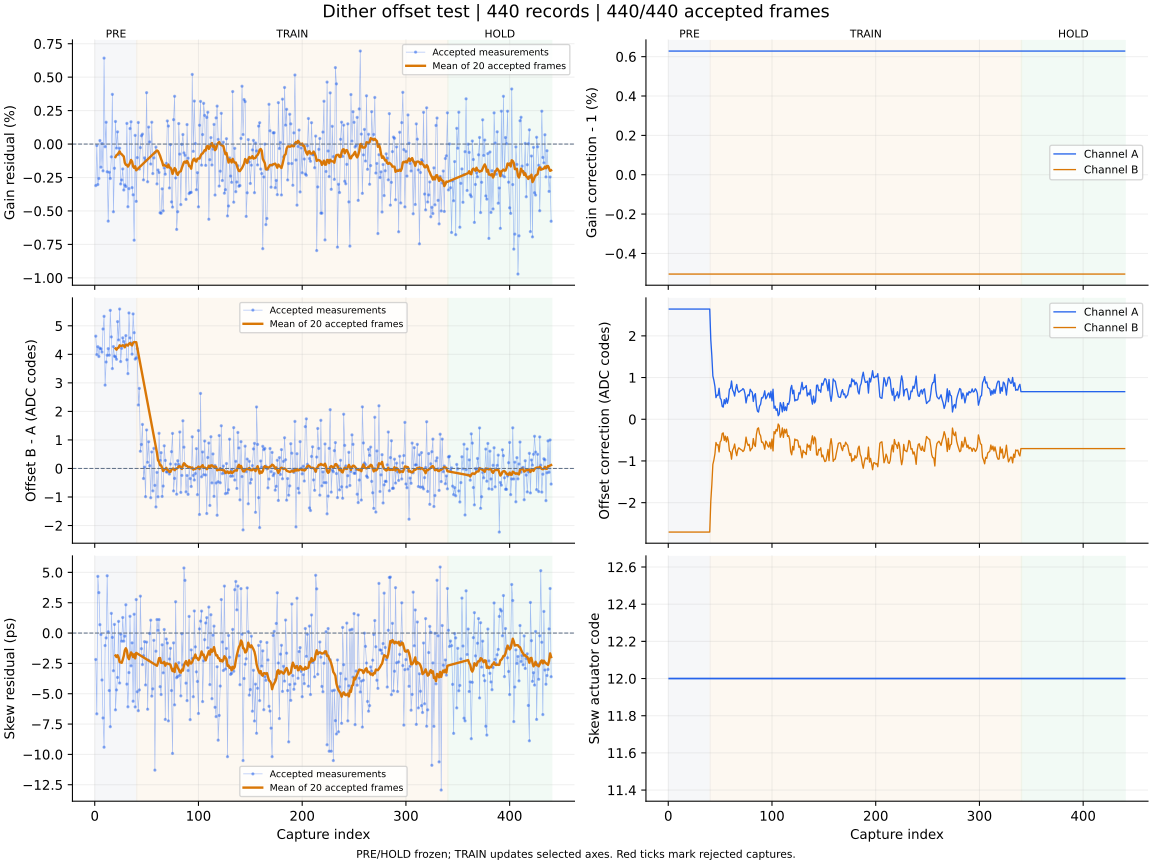

The table this chart was drawn from, first rows:
capture, iteration, status, gain_error_ppm, offset_error_codes, skew_error_ps, gain_corr_a, gain_corr_b, offset_a_codes, offset_b_codes, actuator_code, skew_action, skew_step_codes, batch_used, batch_frames, batch_skew_ps, clipped_samples, n0, rotation, alignment_margin, phase, attempt
1, 700, ok, -3105, 4.638, -2.18, 1.006, 0.995, 2.643, -2.705, 12, none, 0, 0, 0, , 0, -1, 0, 984.2, pre, 0
2, 701, ok, -111.0, 3.991, -6.66, 1.006, 0.995, 2.643, -2.705, 12, none, 0, 0, 0, , 0, -1, 0, 909.5, pre, 1
3, 702, ok, -3026, 4.267, 4.67, 1.006, 0.995, 2.643, -2.705, 12, none, 0, 0, 0, , 0, -1, 0, 1081, pre, 2
4, 703, ok, -2573, 3.924, 3.33, 1.006, 0.995, 2.643, -2.705, 12, none, 0, 0, 0, , 0, -1, 0, 995.8, pre, 3
5, 704, ok, 263.0, 4.216, 0.69, 1.006, 0.995, 2.643, -2.705, 12, none, 0, 0, 0, , 0, -1, 0, 1082, pre, 4
6, 705, ok, -1728, 4.19, -0.12, 1.006, 0.995, 2.643, -2.705, 12, none, 0, 0, 0, , 0, -1, 0, 1055, pre, 5
7, 706, ok, 39.0, 4.08, -3.87, 1.006, 0.995, 2.643, -2.705, 12, none, 0, 0, 0, , 0, -1, 0, 1145, pre, 6
8, 707, ok, -2002, 4.888, -7.0, 1.006, 0.995, 2.643, -2.705, 12, none, 0, 0, 0, , 0, -1, 0, 1067, pre, 7
9, 708, ok, 6424, 5.332, -9.41, 1.006, 0.995, 2.643, -2.705, 12, none, 0, 0, 0, , 0, -1, 0, 1008, pre, 8
10, 709, ok, -200.0, 2.921, -1.03, 1.006, 0.995, 2.643, -2.705, 12, none, 0, 0, 0, , 0, -1, 0, 1032, pre, 9
11, 710, ok, 1630, 3.732, -0.4, 1.006, 0.995, 2.643, -2.705, 12, none, 0, 0, 0, , 0, -1, 0, 996.7, pre, 10
12, 711, ok, -2070, 3.968, 4.72, 1.006, 0.995, 2.643, -2.705, 12, none, 0, 0, 0, , 0, -1, 0, 990.6, pre, 11
13, 712, ok, -5761, 4.201, 0.1, 1.006, 0.995, 2.643, -2.705, 12, none, 0, 0, 0, , 0, -1, 0, 1158, pre, 12
14, 713, ok, -2108, 3.97, -4.74, 1.006, 0.995, 2.643, -2.705, 12, none, 0, 0, 0, , 0, -1, 0, 948.4, pre, 13
15, 714, ok, -2574, 5.542, -7.72, 1.006, 0.995, 2.643, -2.705, 12, none, 0, 0, 0, , 0, -1, 0, 1111, pre, 14
16, 715, ok, -955.0, 4.611, 1.62, 1.006, 0.995, 2.643, -2.705, 12, none, 0, 0, 0, , 0, -1, 0, 1088, pre, 15
17, 716, ok, 3714, 3.501, -0.36, 1.006, 0.995, 2.643, -2.705, 12, none, 0, 0, 0, , 0, -1, 0, 1114, pre, 16
18, 717, ok, -5061, 4.272, -3.11, 1.006, 0.995, 2.643, -2.705, 12, none, 0, 0, 0, , 0, -1, 0, 1079, pre, 17
19, 718, ok, -1810, 3.937, 0.71, 1.006, 0.995, 2.643, -2.705, 12, none, 0, 0, 0, , 0, -1, 0, 1094, pre, 18
20, 719, ok, 1686, 3.911, -6.33, 1.006, 0.995, 2.643, -2.705, 12, measure-only, 0, 20, 20, -1.85, 0, -1, 0, 1121, pre, 19
21, 720, ok, -300.0, 3.827, -4.69, 1.006, 0.995, 2.643, -2.705, 12, none, 0, 0, 0, , 0, -1, 0, 953.3, pre, 20
22, 721, ok, 911.0, 5.147, -3.66, 1.006, 0.995, 2.643, -2.705, 12, none, 0, 0, 0, , 0, -1, 0, 1108, pre, 21
23, 722, ok, -784.0, 4.505, 0.96, 1.006, 0.995, 2.643, -2.705, 12, none, 0, 0, 0, , 0, -1, 0, 1045, pre, 22
24, 723, ok, -311.0, 5.588, -4.12, 1.006, 0.995, 2.643, -2.705, 12, none, 0, 0, 0, , 0, -1, 0, 1081, pre, 23
25, 724, ok, -2983, 3.748, -0.09, 1.006, 0.995, 2.643, -2.705, 12, none, 0, 0, 0, , 0, -1, 0, 1068, pre, 24
26, 725, ok, -2683, 4.211, -0.67, 1.006, 0.995, 2.643, -2.705, 12, none, 0, 0, 0, , 0, -1, 0, 1131, pre, 25
27, 726, ok, -1858, 4.579, 1.28, 1.006, 0.995, 2.643, -2.705, 12, none, 0, 0, 0, , 0, -1, 0, 966, pre, 26
28, 727, ok, -3435, 4.446, -0.67, 1.006, 0.995, 2.643, -2.705, 12, none, 0, 0, 0, , 0, -1, 0, 1161, pre, 27
29, 728, ok, -3054, 4.331, -0.26, 1.006, 0.995, 2.643, -2.705, 12, none, 0, 0, 0, , 0, -1, 0, 1051, pre, 28
30, 729, ok, -3178, 4.657, 2.33, 1.006, 0.995, 2.643, -2.705, 12, none, 0, 0, 0, , 0, -1, 0, 1009, pre, 29
31, 730, ok, 1544, 3.809, -4.21, 1.006, 0.995, 2.643, -2.705, 12, none, 0, 0, 0, , 0, -1, 0, 1118, pre, 30
32, 731, ok, -4686, 3.324, -6.08, 1.006, 0.995, 2.643, -2.705, 12, none, 0, 0, 0, , 0, -1, 0, 1092, pre, 31
33, 732, ok, -3333, 5.451, -3.26, 1.006, 0.995, 2.643, -2.705, 12, none, 0, 0, 0, , 0, -1, 0, 1123, pre, 32
34, 733, ok, 1159, 4.575, 1.38, 1.006, 0.995, 2.643, -2.705, 12, none, 0, 0, 0, , 0, -1, 0, 1025, pre, 33
35, 734, ok, 1664, 4.398, -2.7, 1.006, 0.995, 2.643, -2.705, 12, none, 0, 0, 0, , 0, -1, 0, 1095, pre, 34
36, 735, ok, -3257, 4.007, -0.81, 1.006, 0.995, 2.643, -2.705, 12, none, 0, 0, 0, , 0, -1, 0, 1111, pre, 35
37, 736, ok, -3793, 5.417, -5.62, 1.006, 0.995, 2.643, -2.705, 12, none, 0, 0, 0, , 0, -1, 0, 1105, pre, 36
38, 737, ok, -7187, 4.759, 1.55, 1.006, 0.995, 2.643, -2.705, 12, none, 0, 0, 0, , 0, -1, 0, 1083, pre, 37
39, 738, ok, 649.0, 3.833, -6.09, 1.006, 0.995, 2.643, -2.705, 12, none, 0, 0, 0, , 0, -1, 0, 1075, pre, 38
40, 739, ok, -4284, 3.875, 2.76, 1.006, 0.995, 2.643, -2.705, 12, measure-only, 0, 20, 20, -1.63, 0, -1, 0, 934.2, pre, 39
41, 740, ok, -1011, 4.198, -4.84, 1.006, 0.995, 1.913, -1.967, 12, none, 0, 0, 0, , 0, -1, 0, 1076, train, 0
42, 741, ok, 1611, 2.225, -6.4, 1.006, 0.995, 1.526, -1.576, 12, none, 0, 0, 0, , 0, -1, 0, 1079, train, 1
43, 742, ok, -1869, 2.806, -4.69, 1.006, 0.995, 1.038, -1.083, 12, none, 0, 0, 0, , 0, -1, 0, 1129, train, 2
44, 743, ok, -267.0, 0.604, 3.04, 1.006, 0.995, 0.933, -0.977, 12, none, 0, 0, 0, , 0, -1, 0, 1119, train, 3
45, 744, ok, 622.0, 0.841, -1.29, 1.006, 0.995, 0.786, -0.829, 12, none, 0, 0, 0, , 0, -1, 0, 1039, train, 4
46, 745, ok, 743.0, 1.543, -2.6, 1.006, 0.995, 0.518, -0.557, 12, none, 0, 0, 0, , 0, -1, 0, 1197, train, 5
47, 746, ok, -2678, -0.352, -1.87, 1.006, 0.995, 0.579, -0.619, 12, none, 0, 0, 0, , 0, -1, 0, 1141, train, 6
48, 747, ok, -1030, 0.048, -0.71, 1.006, 0.995, 0.571, -0.61, 12, none, 0, 0, 0, , 0, -1, 0, 991.6, train, 7
49, 748, ok, -1233, -0.987, -4.28, 1.006, 0.995, 0.743, -0.784, 12, none, 0, 0, 0, , 0, -1, 0, 1065, train, 8
50, 749, ok, 3842, 1.35, -0.75, 1.006, 0.995, 0.508, -0.546, 12, none, 0, 0, 0, , 0, -1, 0, 1041, train, 9
51, 750, ok, -2819, 0.217, -6.28, 1.006, 0.995, 0.471, -0.508, 12, none, 0, 0, 0, , 0, -1, 0, 1150, train, 10
52, 751, ok, 1268, 0.936, -2.24, 1.006, 0.995, 0.308, -0.343, 12, none, 0, 0, 0, , 0, -1, 0, 973.2, train, 11
53, 752, ok, 158.0, 0.096, -0.04, 1.006, 0.995, 0.291, -0.327, 12, none, 0, 0, 0, , 0, -1, 0, 1169, train, 12
54, 753, ok, -1494, -1.025, 1.06, 1.006, 0.995, 0.47, -0.507, 12, none, 0, 0, 0, , 0, -1, 0, 1109, train, 13
55, 754, ok, 1632, 0.58, -5.2, 1.006, 0.995, 0.369, -0.405, 12, none, 0, 0, 0, , 0, -1, 0, 1155, train, 14
56, 755, ok, -2208, -0.785, -4.6, 1.006, 0.995, 0.506, -0.543, 12, none, 0, 0, 0, , 0, -1, 0, 1079, train, 15
57, 756, ok, -1033, 0.705, -0.6, 1.006, 0.995, 0.383, -0.419, 12, none, 0, 0, 0, , 0, -1, 0, 971.5, train, 16
58, 757, ok, -639.0, -0.592, -11.3, 1.006, 0.995, 0.486, -0.523, 12, none, 0, 0, 0, , 0, -1, 0, 1002, train, 17
59, 758, ok, -228.0, -1.348, -1.5, 1.006, 0.995, 0.72, -0.76, 12, none, 0, 0, 0, , 0, -1, 0, 1049, train, 18
60, 759, ok, -2978, -0.137, 1.11, 1.006, 0.995, 0.744, -0.784, 12, measure-only, 0, 20, 20, -2.7, 0, -1, 0, 1068, train, 19
... 380 more rows
